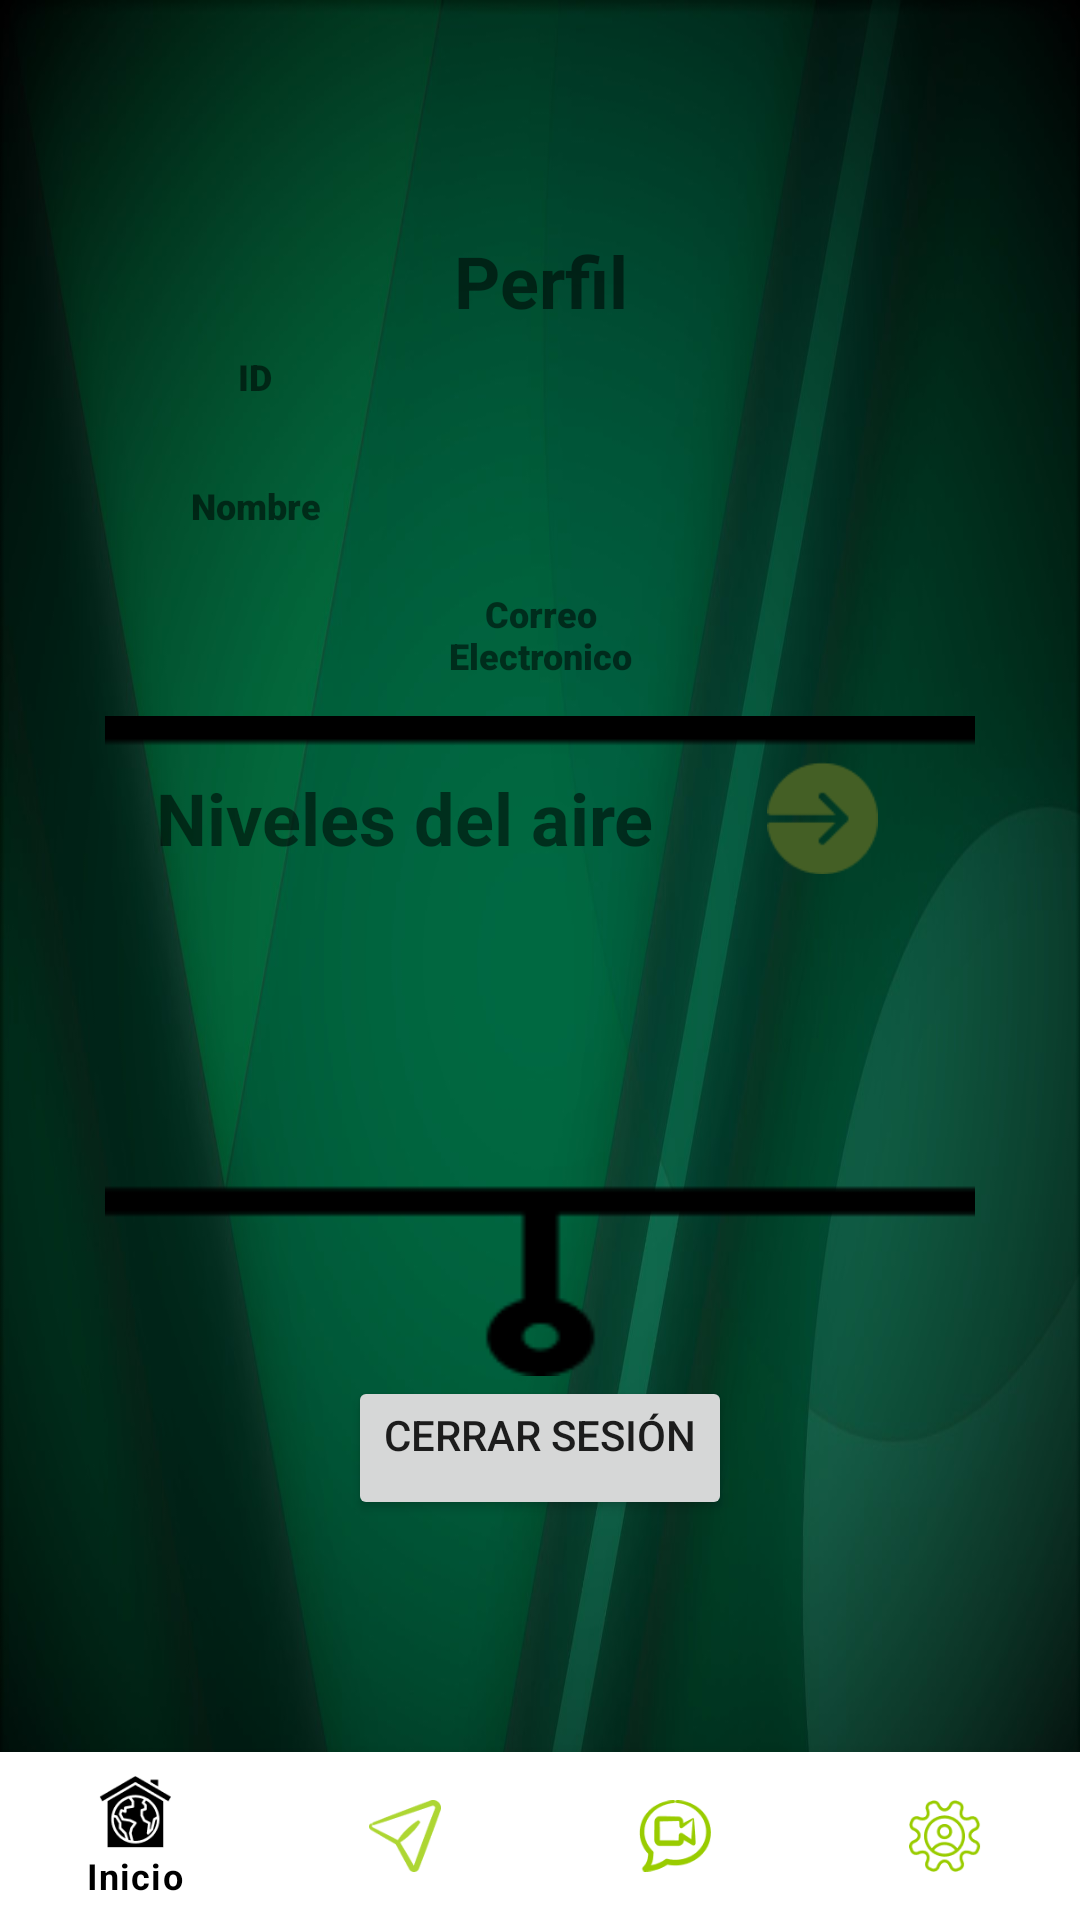

Write the Android layout XML for this screen, with the resource values it uses.
<!-- AndroidManifest.xml: application theme Theme.LoginRegister -->
<!-- res/layout/activity_ajustes.xml -->
<?xml version="1.0" encoding="utf-8"?>
<androidx.constraintlayout.widget.ConstraintLayout xmlns:android="http://schemas.android.com/apk/res/android"
    xmlns:app="http://schemas.android.com/apk/res-auto"
    xmlns:tools="http://schemas.android.com/tools"
    android:layout_width="match_parent"
    android:layout_height="match_parent"
    android:background="@drawable/_0bd2c4aaec549a68d590e27"
    tools:context=".AjustesActivity">

    <LinearLayout
        android:id="@+id/linearLayout3"
        android:layout_width="0dp"
        android:layout_height="0dp"
        android:layout_marginStart="20dp"
        android:layout_marginTop="20dp"
        android:layout_marginEnd="20dp"
        android:layout_marginBottom="20dp"
        android:background="@color/buttonTextColor"
        android:gravity="center"
        android:orientation="vertical"
        android:padding="15dp"
        app:layout_constraintBottom_toTopOf="@+id/bottom_navigation"
        app:layout_constraintEnd_toEndOf="parent"
        app:layout_constraintHorizontal_bias="0.528"
        app:layout_constraintStart_toStartOf="parent"
        app:layout_constraintTop_toTopOf="parent"
        app:layout_constraintVertical_bias="0.23">

        <TextView
            android:id="@+id/textView2"
            android:layout_width="wrap_content"
            android:layout_height="wrap_content"
            android:gravity="center"
            android:text="@string/str_profile"
            android:textSize="24sp"
            android:textStyle="bold" />

        <LinearLayout
            android:layout_width="match_parent"
            android:layout_height="wrap_content"
            android:orientation="horizontal">

            <TextView
                android:id="@+id/perfil_id"
                android:layout_width="100dp"
                android:layout_height="wrap_content"
                android:layout_gravity="center"
                android:fontFamily="sans-serif-black"
                android:gravity="center"
                android:text="@string/perfil_id"
                android:textSize="12sp" />

            <TextView
                android:id="@+id/id_info"
                android:layout_width="match_parent"
                android:layout_height="32dp"
                android:background="@drawable/input"
                android:textSize="12sp" />

        </LinearLayout>

        <Space
            android:layout_width="match_parent"
            android:layout_height="11dp" />

        <LinearLayout
            android:layout_width="match_parent"
            android:layout_height="wrap_content"
            android:orientation="horizontal">

            <TextView
                android:id="@+id/perfil_name"
                android:layout_width="100dp"
                android:layout_height="wrap_content"
                android:layout_gravity="center"
                android:fontFamily="sans-serif-black"
                android:gravity="center"
                android:text="@string/perfil_nombre"
                android:textSize="12sp" />

            <TextView
                android:id="@+id/nom_info"
                android:layout_width="match_parent"
                android:layout_height="32dp"
                android:layout_gravity="center"
                android:background="@drawable/input"
                android:gravity="center"
                android:textSize="14sp" />

        </LinearLayout>

        <Space
            android:layout_width="match_parent"
            android:layout_height="11dp" />

        <LinearLayout
            android:layout_width="wrap_content"
            android:layout_height="wrap_content"
            android:orientation="horizontal">

            <TextView
                android:id="@+id/perfil_email"
                android:layout_width="100dp"
                android:layout_height="wrap_content"
                android:layout_gravity="center"
                android:fontFamily="sans-serif-black"
                android:gravity="center"
                android:text="@string/perfil_correo"
                android:textSize="12sp" />

            <TextView
                android:id="@+id/email_info"
                android:layout_width="match_parent"
                android:layout_height="32dp"
                android:layout_gravity="center"
                android:background="@drawable/input"
                android:gravity="center"
                android:textSize="14sp" />
        </LinearLayout>

        <Space
            android:layout_width="match_parent"
            android:layout_height="11dp" />

        <LinearLayout
            android:layout_width="343dp"
            android:layout_height="220dp"
            android:background="@drawable/bg"
            android:orientation="horizontal"
            android:padding="10dp">

            <TextView
                android:id="@+id/textView18"
                android:layout_width="232dp"
                android:layout_height="48dp"
                android:gravity="center"
                android:onClick="irCalidad"
                android:padding="5dp"
                android:text="Niveles del aire"
                android:textSize="24sp"
                android:textStyle="bold" />

            <ImageView
                android:id="@+id/imageView10"
                android:layout_width="47dp"
                android:layout_height="48dp"
                android:padding="5dp"
                app:srcCompat="@drawable/arrow" />
        </LinearLayout>

        <LinearLayout
            android:layout_width="wrap_content"
            android:layout_height="wrap_content"
            android:orientation="horizontal" />

        <Button
            android:id="@+id/cerrar"
            android:layout_width="wrap_content"
            android:layout_height="wrap_content"
            android:gravity="right"
            android:minHeight="48dp"
            android:onClick="LogOut"
            android:text="@string/btn_cerrar" />

    </LinearLayout>

    <com.google.android.material.bottomnavigation.BottomNavigationView
        android:id="@+id/bottom_navigation"
        android:layout_width="match_parent"
        android:layout_height="wrap_content"
        app:itemIconTint="@drawable/selector"
        app:itemTextColor="@drawable/selector"
        app:layout_constraintBottom_toBottomOf="parent"
        app:menu="@menu/menu_navigation" />

</androidx.constraintlayout.widget.ConstraintLayout>
<!-- resources referenced by this layout -->
<resources>
  <!-- drawable _0bd2c4aaec549a68d590e27: jpg bitmap (drawable, 91994 bytes) -->
  <!-- drawable arrow: png bitmap (drawable-v24, 1334 bytes) -->
  <!-- drawable bg: png bitmap (drawable, 1259 bytes) -->
  <!-- drawable selector (drawable) -->
  <?xml version="1.0" encoding="utf-8"?>
  <selector xmlns:android="http://schemas.android.com/apk/res/android">
  
      <item
          android:state_selected="true"
          android:color="@android:color/black"
          />
      <item android:state_selected="false"
          android:color="@android:color/holo_green_light"
          />
  
  </selector>
  <string name="btn_cerrar">Cerrar Sesión</string>
  <string name="perfil_correo">Correo Electronico</string>
  <string name="perfil_id">ID</string>
  <string name="perfil_nombre">Nombre</string>
  <string name="str_profile">Perfil</string>
  <style name="Theme.LoginRegister" parent="Theme.MaterialComponents.Light.DarkActionBar">
          
          <item name="colorPrimary">@color/lightgreen</item>
          <item name="colorPrimaryVariant">@color/lightgreen</item>
          <item name="colorOnPrimary">@color/white</item>
          
          <item name="colorSecondary">@color/teal_200</item>
          <item name="colorSecondaryVariant">@color/teal_700</item>
          <item name="colorOnSecondary">@color/black</item>
          
          <item name="android:statusBarColor" tools:targetApi="l">?attr/colorPrimaryVariant</item>
          
      </style>
  <color name="lightgreen">#608900</color>
  <color name="white">#FFFFFFFF</color>
  <color name="teal_200">#FF03DAC5</color>
  <color name="teal_700">#FF018786</color>
  <color name="black">#FF000000</color>
</resources>
